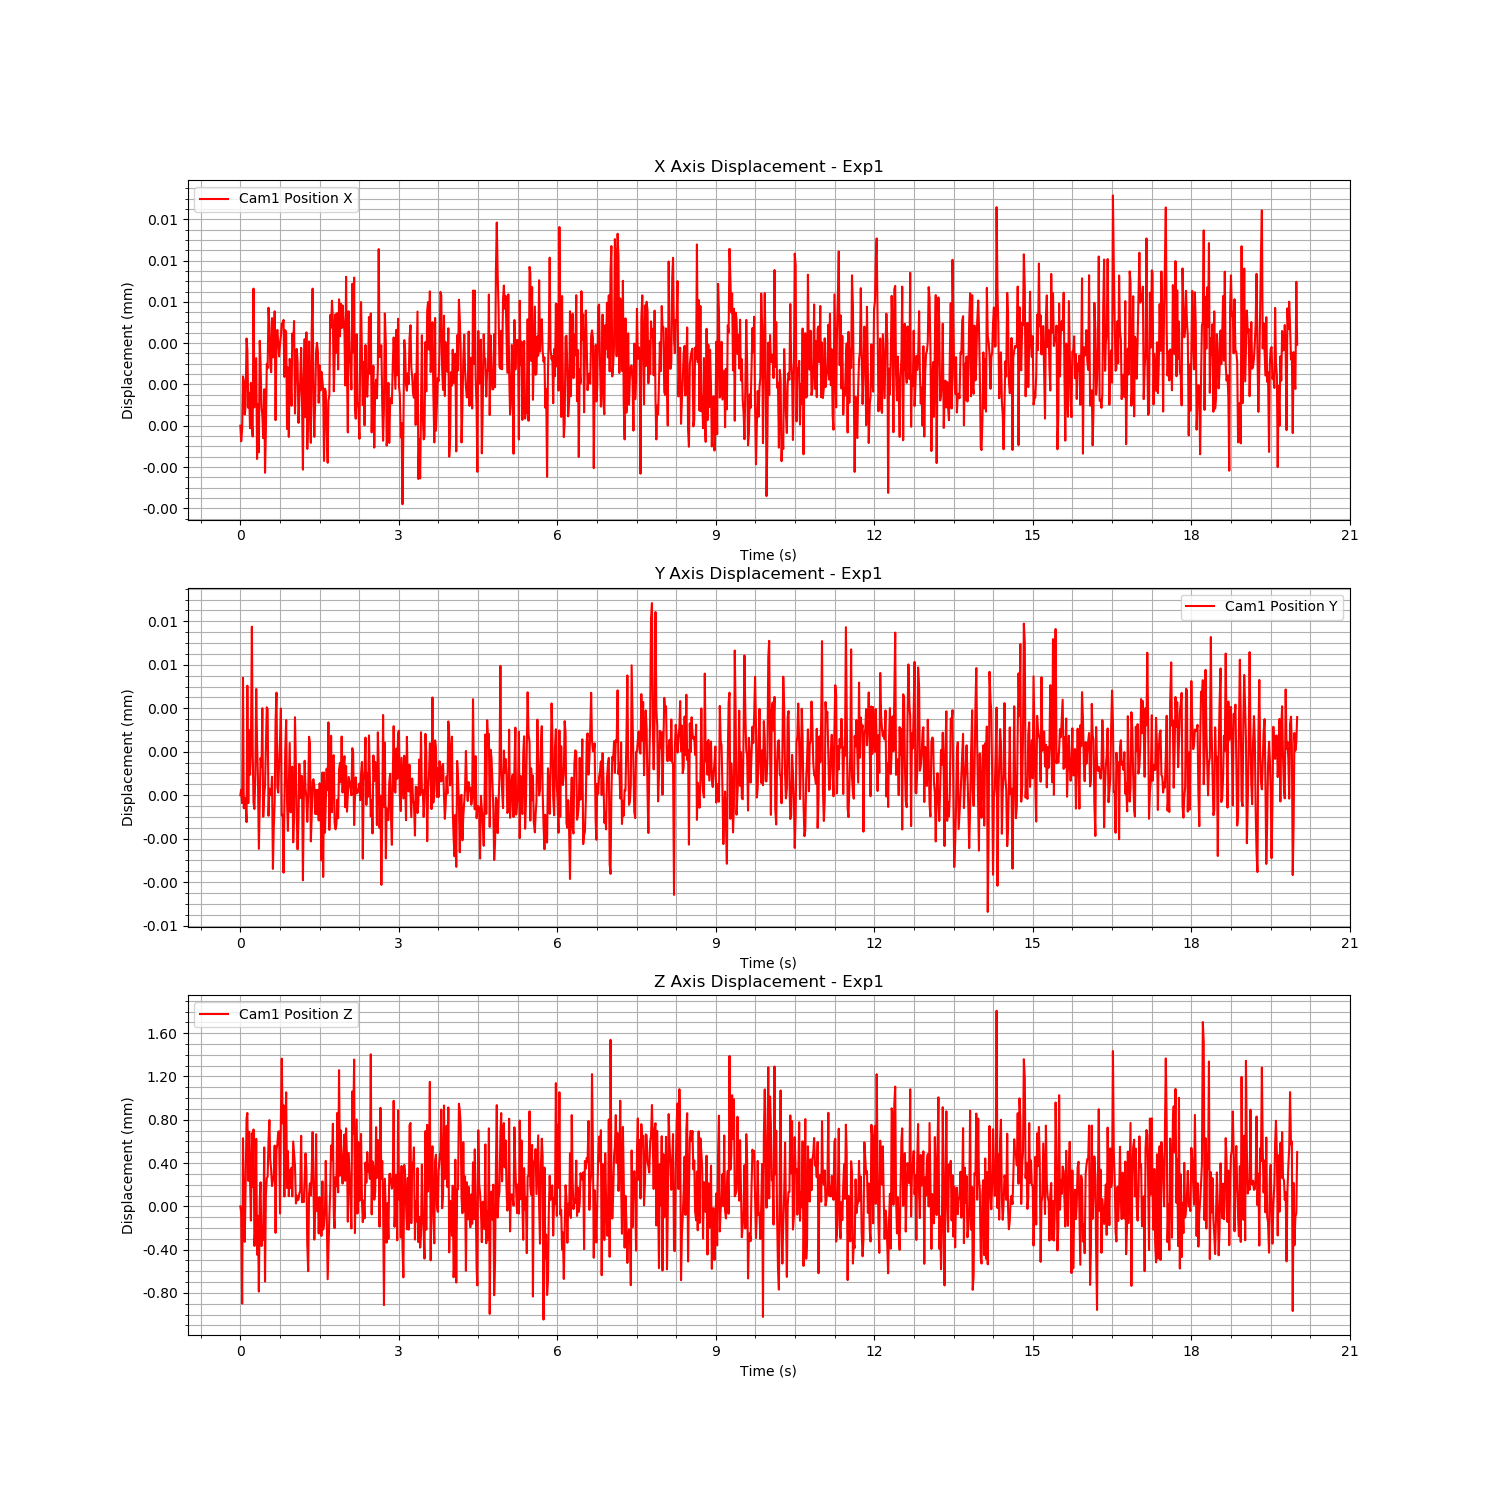

The table this chart was drawn from, first rows:
Time (s), Cam1 Fiducial ID, Cam1 Position X, Cam1 Position Y, Cam1 Position Z, Cam1 Rotation X, Cam1 Rotation Y, Cam1 Rotation Z, Cam1 Rotation W
1723460816, 9, 0.01388, 0.003441, 3.856, 0.9929, -0.02484, 0.1108, -0.03497
1723460816, 9, 0.01388, 0.003442, 3.855, 0.9929, -0.02482, 0.1114, -0.03469
1723460816, 9, 0.01388, 0.003441, 3.855, 0.9928, -0.02477, 0.112, -0.03488
1723460816, 9, 0.01388, 0.003447, 3.856, 0.9929, -0.02483, 0.1109, -0.03525
1723460816, 9, 0.01388, 0.003441, 3.856, 0.9929, -0.02477, 0.1109, -0.03502
1723460816, 9, 0.01388, 0.003441, 3.855, 0.9928, -0.02485, 0.1117, -0.03492
1723460816, 9, 0.01388, 0.003441, 3.856, 0.9929, -0.02488, 0.1108, -0.03504
1723460816, 9, 0.01388, 0.00344, 3.856, 0.9929, -0.02482, 0.1114, -0.03453
1723460816, 9, 0.01388, 0.003446, 3.856, 0.9929, -0.02482, 0.1112, -0.03503
1723460816, 9, 0.01388, 0.003441, 3.856, 0.9928, -0.0248, 0.1116, -0.03514
1723460816, 9, 0.01388, 0.003444, 3.856, 0.9929, -0.02495, 0.1105, -0.03527
1723460816, 9, 0.01388, 0.003442, 3.856, 0.9929, -0.02477, 0.1113, -0.03506
1723460816, 9, 0.01388, 0.003444, 3.855, 0.9928, -0.02485, 0.1114, -0.03527
1723460816, 9, 0.01388, 0.003449, 3.856, 0.9929, -0.02485, 0.1105, -0.03528
1723460816, 9, 0.01388, 0.003443, 3.856, 0.9929, -0.02487, 0.1112, -0.03538
1723460816, 9, 0.01389, 0.003441, 3.856, 0.9928, -0.02471, 0.1114, -0.03576
1723460816, 9, 0.01388, 0.003441, 3.855, 0.9928, -0.0248, 0.1121, -0.03509
1723460816, 9, 0.01388, 0.003442, 3.855, 0.9928, -0.0248, 0.1116, -0.03529
1723460816, 9, 0.01388, 0.003446, 3.856, 0.9929, -0.02484, 0.1109, -0.03504
1723460816, 9, 0.01388, 0.003444, 3.855, 0.9928, -0.02481, 0.1118, -0.03529
1723460816, 9, 0.01388, 0.003442, 3.855, 0.9929, -0.02475, 0.111, -0.03536
1723460816, 9, 0.01388, 0.003439, 3.855, 0.9928, -0.02479, 0.1117, -0.0354
1723460816, 9, 0.01388, 0.003441, 3.856, 0.9927, -0.02471, 0.1121, -0.03579
1723460816, 9, 0.01388, 0.003443, 3.856, 0.9928, -0.02478, 0.1115, -0.03512
1723460816, 9, 0.01388, 0.003443, 3.855, 0.9928, -0.0248, 0.1117, -0.0352
1723460816, 9, 0.01388, 0.003445, 3.855, 0.9928, -0.02474, 0.1117, -0.03522
1723460816, 9, 0.01388, 0.00344, 3.855, 0.9928, -0.02477, 0.1116, -0.035
1723460816, 9, 0.01388, 0.003441, 3.856, 0.9929, -0.02473, 0.1112, -0.03518
1723460816, 9, 0.01388, 0.003442, 3.855, 0.9928, -0.02485, 0.1117, -0.03542
1723460816, 9, 0.01388, 0.003443, 3.856, 0.9929, -0.02476, 0.1113, -0.03493
1723460816, 9, 0.01388, 0.003445, 3.856, 0.9929, -0.02485, 0.1111, -0.03488
1723460816, 9, 0.01388, 0.003445, 3.856, 0.9928, -0.02482, 0.1114, -0.03527
1723460816, 9, 0.01388, 0.00344, 3.856, 0.9929, -0.0248, 0.1111, -0.03551
1723460816, 9, 0.01388, 0.003442, 3.856, 0.9929, -0.02478, 0.111, -0.03448
1723460816, 9, 0.01388, 0.003442, 3.856, 0.9929, -0.02492, 0.1111, -0.03491
1723460816, 9, 0.01388, 0.003441, 3.856, 0.9929, -0.02474, 0.1109, -0.03519
1723460816, 9, 0.01388, 0.003442, 3.856, 0.9929, -0.0248, 0.111, -0.03562
1723460816, 9, 0.01388, 0.003438, 3.856, 0.9928, -0.02486, 0.1114, -0.03504
1723460816, 9, 0.01388, 0.00344, 3.856, 0.9929, -0.02485, 0.1111, -0.03562
1723460816, 9, 0.01388, 0.003441, 3.856, 0.9929, -0.02481, 0.1111, -0.03474
1723460816, 9, 0.01388, 0.003445, 3.855, 0.9928, -0.02482, 0.1119, -0.03506
1723460816, 9, 0.01388, 0.003446, 3.856, 0.9929, -0.02479, 0.1108, -0.03518
1723460816, 9, 0.01388, 0.003442, 3.856, 0.9929, -0.02483, 0.1113, -0.03523
1723460816, 9, 0.01388, 0.003441, 3.856, 0.9929, -0.0248, 0.1107, -0.03535
1723460816, 9, 0.01388, 0.003443, 3.856, 0.9929, -0.02484, 0.1105, -0.03534
1723460816, 9, 0.01388, 0.003444, 3.855, 0.9928, -0.02477, 0.1113, -0.03528
1723460816, 9, 0.01388, 0.003445, 3.856, 0.9929, -0.02477, 0.1113, -0.03511
1723460816, 9, 0.01388, 0.00344, 3.857, 0.9929, -0.02484, 0.1109, -0.03481
1723460816, 9, 0.01388, 0.00344, 3.856, 0.9928, -0.0248, 0.1114, -0.03502
1723460816, 9, 0.01388, 0.003438, 3.856, 0.9929, -0.02487, 0.1105, -0.03499
1723460816, 9, 0.01388, 0.003441, 3.856, 0.9928, -0.02483, 0.1116, -0.03549
1723460816, 9, 0.01388, 0.003443, 3.856, 0.9929, -0.02486, 0.1113, -0.03512
1723460816, 9, 0.01388, 0.003445, 3.857, 0.9929, -0.02486, 0.1107, -0.03516
1723460816, 9, 0.01388, 0.003441, 3.856, 0.9929, -0.02485, 0.1109, -0.03531
1723460816, 9, 0.01388, 0.00344, 3.856, 0.9929, -0.02484, 0.1111, -0.03508
1723460816, 9, 0.01388, 0.003442, 3.856, 0.9929, -0.02479, 0.111, -0.03556
1723460816, 9, 0.01388, 0.003444, 3.856, 0.9929, -0.02479, 0.1112, -0.0351
1723460816, 9, 0.01388, 0.003441, 3.856, 0.9928, -0.02481, 0.1117, -0.03504
1723460816, 9, 0.01388, 0.003442, 3.856, 0.9929, -0.02487, 0.1108, -0.03528
1723460816, 9, 0.01388, 0.003443, 3.856, 0.9928, -0.02485, 0.1114, -0.03556
... 1,140 more rows
